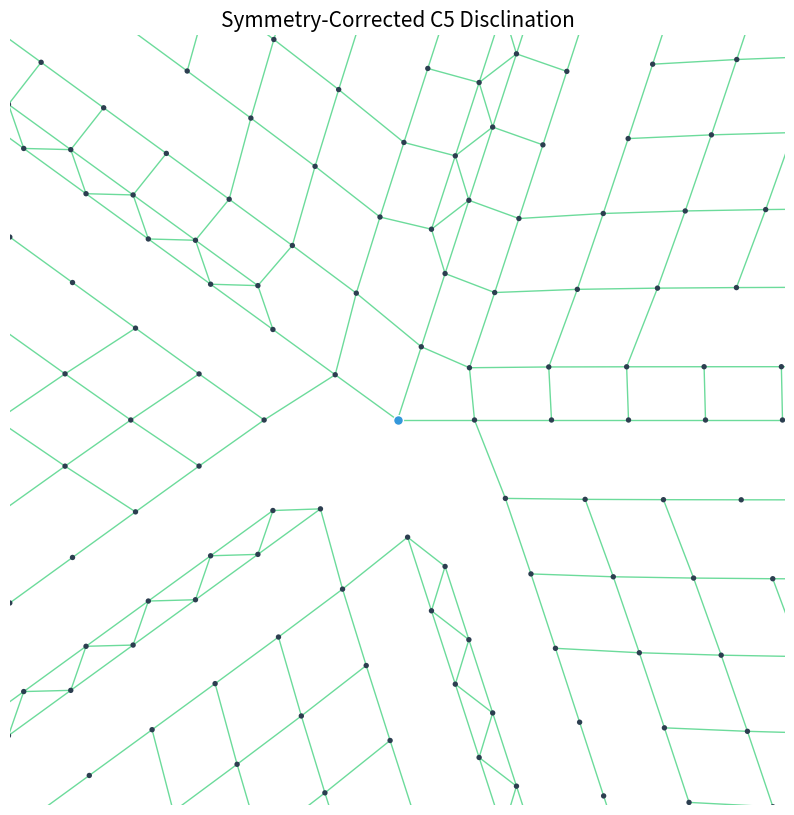

Here is the Python script that generated this plot:
import numpy as np
import matplotlib.pyplot as plt
import math

def generate_perfect_c5_lattice(a=0.48, rings=20):
    """
    a: 晶格常数 (um)
    rings: 环数，决定阵列大小
    """
    print(f"开始生成对称修正后的 C5 旋错结构...")
    
    # 1. 参数设置
    s = 5/6.0  # 旋错因子 (C6 -> C5)
    raw_points = []
    
    # 2. 生成原始 C6 晶格并进行 Volterra 映射
    # 遍历足够大的范围以确保覆盖
    search_range = int(rings * 1.5)
    for i in range(-search_range, search_range):
        for j in range(-search_range, search_range):
            # 蜂窝晶格的 A/B 子晶格坐标
            xa = a * (i + 0.5 * j)
            ya = a * (np.sqrt(3)/2 * j)
            xb = xa
            yb = ya + a / np.sqrt(3)
            
            for px, py in [(xa, ya), (xb, yb)]:
                rho = np.sqrt(px**2 + py**2)
                if 0 < rho <= rings * a:
                    phi = math.atan2(py, px)
                    if phi < 0: phi += 2 * math.pi
                    
                    # 只保留 [0, 300度] 范围内的点进行压缩映射
                    if phi <= 2 * math.pi * s:
                        new_phi = phi / s
                        nx = rho * math.cos(new_phi)
                        ny = rho * math.sin(new_phi)
                        raw_points.append([nx, ny])

    # 3. 基础去重
    final_coords = [[0.0, 0.0]] # 强制包含中心点
    for pt in raw_points:
        is_duplicate = False
        for f_pt in final_coords:
            if np.linalg.norm(np.array(pt) - np.array(f_pt)) < a * 0.6:
                is_duplicate = True
                break
        if not is_duplicate:
            final_coords.append(pt)

    final_coords = np.array(final_coords)

    # 4. ⭐ 核心步骤：强制中心五个点完美对称 (C5 Symmetry Fix)
    # 计算所有点到中心的距离
    dist_to_origin = np.linalg.norm(final_coords, axis=1)
    
    # 找到距离中心最近的一圈（排除原点本身）
    # 在 a=0.48 时，第一圈孔通常在距离 0.4-0.6um 处
    core_mask = (dist_to_origin > 0.1) & (dist_to_origin < a * 1.2)
    core_indices = np.where(core_mask)[0]

    if len(core_indices) >= 5:
        # 如果找到的点多于5个，取最近的5个
        sorted_indices = core_indices[np.argsort(dist_to_origin[core_indices])][:5]
        
        # 强制这 5 个点分布在 72 度的倍数上
        # r_fix 是这五个点到中心的平均距离，通常接近 a
        r_fix = a 
        start_angle = np.pi / 2 # 让一个孔落在正上方，或者设为 0
        
        for k, idx in enumerate(sorted_indices):
            angle = start_angle + k * (2 * np.pi / 5)
            final_coords[idx, 0] = r_fix * np.cos(angle)
            final_coords[idx, 1] = r_fix * np.sin(angle)
        print("✅ 已完成中心 C5 对称性强制修正。")

    return final_coords

def save_and_plot(coords, a=0.48):
    # 保存 TXT
    np.savetxt("final_coords.txt", coords, fmt='%.6f', delimiter=', ')
    print(f"✅ 坐标已保存至 final_coords.txt，总孔数: {len(coords)}")

    # 绘制 Hopping Network (复现你要求的绿色连线图)
    plt.figure(figsize=(10, 10), facecolor='white')
    num = len(coords)
    
    # 绘制连线 (Hopping)
    print("正在绘制跳跃网络...")
    for i in range(num):
        for j in range(i + 1, num):
            d = np.linalg.norm(coords[i] - coords[j])
            if 0.2 < d < a * 1.1: # 最近邻距离判断
                plt.plot([coords[i,0], coords[j,0]], [coords[i,1], coords[j,1]], 
                         color='#2ecc71', lw=1.0, alpha=0.7, zorder=1)

    # 绘制格点
    # 普通点
    plt.scatter(coords[:,0], coords[:,1], c='#2c3e50', s=15, zorder=2, edgecolors='none')
    # 中心点高亮
    plt.scatter(0, 0, c='#3498db', s=50, zorder=3, edgecolors='white')

    plt.axis('equal')
    plt.axis('off')
    # 局部放大查看中心对称性
    plt.xlim(-a*5, a*5)
    plt.ylim(-a*5, a*5)
    plt.title("Symmetry-Corrected C5 Disclination", fontsize=15)
    plt.savefig("reproduced_network.png", dpi=300)
    plt.show()

# --- 执行脚本 ---
if __name__ == "__main__":
    coords = generate_perfect_c5_lattice(a=0.48, rings=25)
    save_and_plot(coords, a=0.48)
